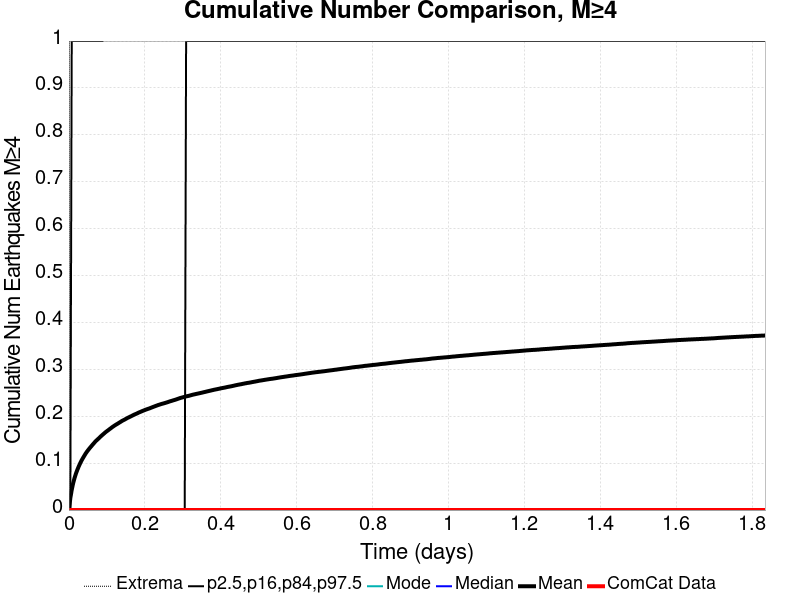

Values plotted in this chart, from the file beside it:
Time (days), ComCat Data, Simulation Mean, Simulation Median, Simulation Mode, Simulation Minimum, Simulation Maximum, 2.5 %-ile, 16 %-ile, 84 %-ile, 97.5 %-ile
0.0, 0.0, 0.0, 0.0, 0.0, 0.0, 0.0, 0.0, 0.0, 0.0, 0.0
0.003675, 0.0, 0.02552, 0.0, 0.0, 0.0, 6.0, 0.0, 0.0, 0.0, 0.0
0.00735, 0.0, 0.043, 0.0, 0.0, 0.0, 8.0, 0.0, 0.0, 0.0, 1.0
0.01102, 0.0, 0.05707, 0.0, 0.0, 0.0, 8.0, 0.0, 0.0, 0.0, 1.0
0.0147, 0.0, 0.06815, 0.0, 0.0, 0.0, 8.0, 0.0, 0.0, 0.0, 1.0
0.01837, 0.0, 0.07759, 0.0, 0.0, 0.0, 10.0, 0.0, 0.0, 0.0, 1.0
0.02205, 0.0, 0.0856, 0.0, 0.0, 0.0, 12.0, 0.0, 0.0, 0.0, 1.0
0.02572, 0.0, 0.09283, 0.0, 0.0, 0.0, 16.0, 0.0, 0.0, 0.0, 1.0
0.0294, 0.0, 0.09939, 0.0, 0.0, 0.0, 16.0, 0.0, 0.0, 0.0, 1.0
0.03307, 0.0, 0.1054, 0.0, 0.0, 0.0, 18.0, 0.0, 0.0, 0.0, 1.0
0.03675, 0.0, 0.1106, 0.0, 0.0, 0.0, 18.0, 0.0, 0.0, 0.0, 1.0
0.04042, 0.0, 0.1157, 0.0, 0.0, 0.0, 19.0, 0.0, 0.0, 0.0, 1.0
0.0441, 0.0, 0.1206, 0.0, 0.0, 0.0, 20.0, 0.0, 0.0, 0.0, 1.0
0.04777, 0.0, 0.1249, 0.0, 0.0, 0.0, 20.0, 0.0, 0.0, 0.0, 1.0
0.05145, 0.0, 0.1287, 0.0, 0.0, 0.0, 21.0, 0.0, 0.0, 0.0, 1.0
0.05512, 0.0, 0.1325, 0.0, 0.0, 0.0, 22.0, 0.0, 0.0, 0.0, 1.0
0.0588, 0.0, 0.1359, 0.0, 0.0, 0.0, 22.0, 0.0, 0.0, 0.0, 1.0
0.06247, 0.0, 0.1395, 0.0, 0.0, 0.0, 22.0, 0.0, 0.0, 0.0, 1.0
0.06615, 0.0, 0.1429, 0.0, 0.0, 0.0, 24.0, 0.0, 0.0, 0.0, 1.0
0.06982, 0.0, 0.1464, 0.0, 0.0, 0.0, 25.0, 0.0, 0.0, 0.0, 1.0
0.0735, 0.0, 0.1491, 0.0, 0.0, 0.0, 26.0, 0.0, 0.0, 0.0, 1.0
0.07717, 0.0, 0.1519, 0.0, 0.0, 0.0, 26.0, 0.0, 0.0, 0.0, 1.0
0.08084, 0.0, 0.1547, 0.0, 0.0, 0.0, 26.0, 0.0, 0.0, 0.0, 1.0
0.08452, 0.0, 0.1576, 0.0, 0.0, 0.0, 26.0, 0.0, 0.0, 0.0, 1.0
0.08819, 0.0, 0.1602, 0.0, 0.0, 0.0, 26.0, 0.0, 0.0, 0.0, 1.0
0.09187, 0.0, 0.1628, 0.0, 0.0, 0.0, 28.0, 0.0, 0.0, 0.0, 2.0
0.09554, 0.0, 0.1654, 0.0, 0.0, 0.0, 29.0, 0.0, 0.0, 0.0, 2.0
0.09922, 0.0, 0.1678, 0.0, 0.0, 0.0, 29.0, 0.0, 0.0, 0.0, 2.0
0.1029, 0.0, 0.1699, 0.0, 0.0, 0.0, 30.0, 0.0, 0.0, 0.0, 2.0
0.1066, 0.0, 0.1722, 0.0, 0.0, 0.0, 30.0, 0.0, 0.0, 0.0, 2.0
0.1102, 0.0, 0.1744, 0.0, 0.0, 0.0, 30.0, 0.0, 0.0, 0.0, 2.0
0.1139, 0.0, 0.1767, 0.0, 0.0, 0.0, 30.0, 0.0, 0.0, 0.0, 2.0
0.1176, 0.0, 0.1788, 0.0, 0.0, 0.0, 31.0, 0.0, 0.0, 0.0, 2.0
0.1213, 0.0, 0.1807, 0.0, 0.0, 0.0, 31.0, 0.0, 0.0, 0.0, 2.0
0.1249, 0.0, 0.1826, 0.0, 0.0, 0.0, 32.0, 0.0, 0.0, 0.0, 2.0
0.1286, 0.0, 0.1843, 0.0, 0.0, 0.0, 32.0, 0.0, 0.0, 0.0, 2.0
0.1323, 0.0, 0.1862, 0.0, 0.0, 0.0, 32.0, 0.0, 0.0, 0.0, 2.0
0.136, 0.0, 0.188, 0.0, 0.0, 0.0, 32.0, 0.0, 0.0, 0.0, 2.0
0.1396, 0.0, 0.19, 0.0, 0.0, 0.0, 32.0, 0.0, 0.0, 0.0, 2.0
0.1433, 0.0, 0.1915, 0.0, 0.0, 0.0, 32.0, 0.0, 0.0, 0.0, 2.0
0.147, 0.0, 0.193, 0.0, 0.0, 0.0, 32.0, 0.0, 0.0, 0.0, 2.0
0.1507, 0.0, 0.1948, 0.0, 0.0, 0.0, 32.0, 0.0, 0.0, 0.0, 2.0
0.1543, 0.0, 0.1964, 0.0, 0.0, 0.0, 32.0, 0.0, 0.0, 0.0, 2.0
0.158, 0.0, 0.1978, 0.0, 0.0, 0.0, 32.0, 0.0, 0.0, 0.0, 2.0
0.1617, 0.0, 0.1993, 0.0, 0.0, 0.0, 33.0, 0.0, 0.0, 0.0, 2.0
0.1654, 0.0, 0.2007, 0.0, 0.0, 0.0, 33.0, 0.0, 0.0, 0.0, 2.0
0.169, 0.0, 0.2023, 0.0, 0.0, 0.0, 33.0, 0.0, 0.0, 0.0, 2.0
0.1727, 0.0, 0.2037, 0.0, 0.0, 0.0, 33.0, 0.0, 0.0, 0.0, 2.0
0.1764, 0.0, 0.205, 0.0, 0.0, 0.0, 33.0, 0.0, 0.0, 0.0, 2.0
0.1801, 0.0, 0.2063, 0.0, 0.0, 0.0, 33.0, 0.0, 0.0, 0.0, 2.0
0.1837, 0.0, 0.2079, 0.0, 0.0, 0.0, 33.0, 0.0, 0.0, 0.0, 2.0
0.1874, 0.0, 0.209, 0.0, 0.0, 0.0, 33.0, 0.0, 0.0, 0.0, 2.0
0.1911, 0.0, 0.2104, 0.0, 0.0, 0.0, 33.0, 0.0, 0.0, 0.0, 2.0
0.1948, 0.0, 0.2116, 0.0, 0.0, 0.0, 33.0, 0.0, 0.0, 0.0, 2.0
0.1984, 0.0, 0.2128, 0.0, 0.0, 0.0, 33.0, 0.0, 0.0, 0.0, 2.0
0.2021, 0.0, 0.214, 0.0, 0.0, 0.0, 33.0, 0.0, 0.0, 0.0, 2.0
0.2058, 0.0, 0.215, 0.0, 0.0, 0.0, 34.0, 0.0, 0.0, 0.0, 2.0
0.2095, 0.0, 0.2161, 0.0, 0.0, 0.0, 34.0, 0.0, 0.0, 0.0, 2.0
0.2131, 0.0, 0.2171, 0.0, 0.0, 0.0, 34.0, 0.0, 0.0, 0.0, 2.0
0.2168, 0.0, 0.2183, 0.0, 0.0, 0.0, 35.0, 0.0, 0.0, 0.0, 2.0
... 440 more rows
